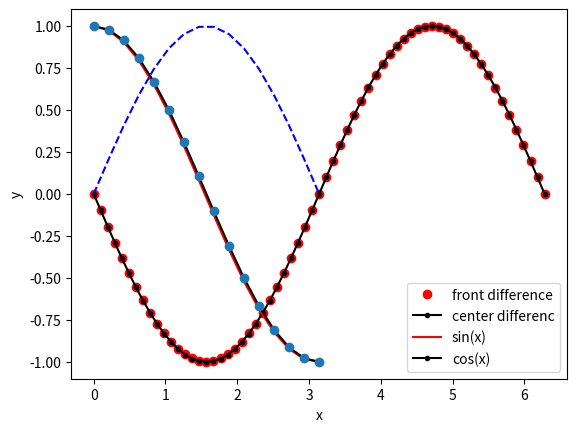

Recreate this plot in Python.
#!/bin/env python
import numpy as np
import matplotlib.pyplot as plt


def multipoint(f,x0,h,flag='f'):
    """TODO: Docstring for multipoint.

    :f: 函数
    :x0: 数或者数组
    :h: 步长
    :flag: 'f'-前差,'b'-后差,'c'-中心差,'3f'-3点前差,'3b'-3点后差
    :returns: x0的一阶导数。

    """
    y0  = f(x0)
    y1  = f(x0+h)
    y2  = f(x0+2*h)
    y_1 = f(x0-h)
    y_2 = f(x0-2*h)

    if 'f' in flag:
        df = (y1-y0)/h
    if 'b' in flag:
        df = (y0-y_1)/h
    if 'c' in flag:
        df = (y1-y_1)/(2*h)
    if '3f' in flag:
        df = (-3*y0+4*y1-y2)/(2*h)
    if '3b' in flag:
        df = (3*y0+4*y_1-y_2)/(2*h)

    return df

def dfdx_center(f,x):
    h = x[1] - x[0]
    N = len(x)
    y = f(x)
    dfdx = np.zeros(len(x))
    dfdx[1:N-1] = (y[2:N] - y[0:N-2]) / (2*h)
    dfdx[0] = 2*dfdx[1] - dfdx[2]
    dfdx[N-1] = 2*dfdx[N-2] - dfdx[N-3]
    return dfdx


def main():
    """TODO: Docstring for main.
    :returns: TODO

    """
    print("==========例题4.1.1==========")
    x  = np.linspace(0,2*np.pi,65)
    dfdx = dfdx_center(np.cos,x)
    print(dfdx[[0,8,16]])


    plt.xlabel("x")
    plt.ylabel("y")
    plt.plot(x,dfdx,'ro',x,-np.sin(x),'k.-')
    plt.grid()
    plt.legend(("center differenc","-sin(x)"))
    # plt.legend("1","2","原函数","导数函数")
    plt.show()


    print("==========例题4.1.2==========")

    x  = np.linspace(0,np.pi,16)
    y  = np.sin(x)
    yp = np.cos(x)
    df1 = multipoint(np.sin,x,np.pi/64,'f')
    df3 = multipoint(np.sin,x,np.pi/64,'c')

    plt.xlabel("x")
    plt.ylabel("y")
    plt.plot(x,df1,'r-',x,df3,'k.-',x,y,'b--',x,yp,'o')
    plt.grid()
    plt.legend(("front difference","center differenc","sin(x)","cos(x)"))
    # plt.legend("1","2","原函数","导数函数")
    plt.show()

if __name__ == "__main__":
    main()



